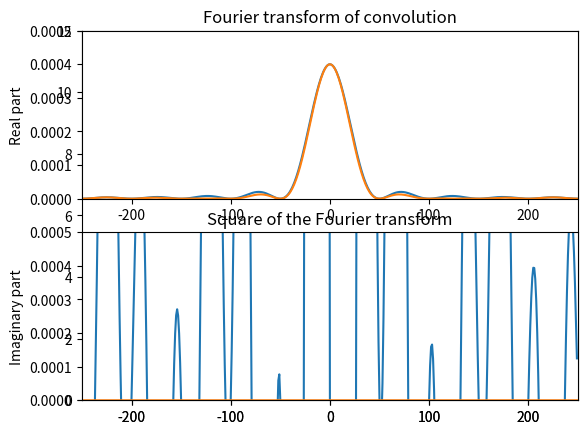

Write the Python code that produced this figure.
import matplotlib.pyplot as pl
import numpy as np
import math

def slmake(b, h, w):
    
    #Creates an array with values 0 representing opacity and higher values
    #some degree of transparency. The variable 'w' determines the width. 'b' determines
    #how left-centre the slit begins. 'h' determines the hight of the slit.
    
    slit = []
    for i in range(0, 500):
        slit.append(0)
        if i > 250 - b - math.ceil(w/2) and i <= 250 - b + math.ceil(w/2):
            slit[i] = h
    return slit

def dft(slit):

    #This function performs the discrete fourier transform on the slit created
    #above. RF is the real part; IF is the imaginary part.
    #The return value of this function is a 2D array, [RF, IF].
    
    RF = []
    IF = []
    
    for i in range(0, 500):
        RF.append(0)
        IF.append(0)
    
    for k in range(0, 500):
        #iterate through wavenumbers
        
        for j in range(0, 500):
            #iterate through x-values
            
            x = j - 250

            #these lines discretise the integral
            RF[k] += 1/500 * slit[j] * math.cos( (math.pi * x * (k-250))/250 )
            IF[k] += 1/500 * slit[j] * math.sin( (math.pi * x * (k-250))/250 )

    
    return (RF, IF)

def convolution(a, b):
    #simple algorithm to perform a discrete convolution of a and b
    
    con = []
    for _x in range(0, 500):
        con.append(0)
        for x in range(0, 500):
            con[_x] += a[x]*b[_x-x]

    return con

def main():
    
    r = []
    x = range(0, 500)
    for i in range(0,500):
        r.append(i - 250)
    

    #here I create a slit of height 1, left-shifted by 0, with width 10.
    slit = slmake(0, 1, 10)
    pl.plot(r, slit)
    pl.axis([-250, 250, 0, 12])
    pl.show()
    
    
    F = dft(slmake(10, 1, 10))
    for m in range(0, 500):
        F[0][m] = F[0][m]*F[0][m] + F[1][m]*F[1][m]

    #these lines of code are just to make the plots of each part of the Fourier transform.
    #real part:
    pl.subplot(2, 1, 1)
    pl.plot(r, F[0])
    pl.ylabel("Real part")
    pl.axis([-250, 250, -0.02, 0.02])

    #imaginary part:
    pl. subplot(2, 1, 2)
    pl.plot(r, F[1])
    pl.ylabel("Imaginary part")
    pl.axis([-250, 250, -0.005, 0.005])
    pl.show()

    #this section of code is for the convolution exercise
    #I create a slit of height 1, left-shifted by 0, with width 10.
    slit = slmake(0, 1, 10)
    conslit = convolution(slit, slit)
    F2 = dft(conslit)
    #here I take the absolute value of the convolution's Fourier transform
    for m in range(0, 500):
        F2[0][m] = 1/500 * abs(F2[0][m])

    #this code is to plot the convolution's Fourier transform
    pl.subplot(2, 1, 1)
    pl.plot(r, F2[0])
    pl.title("Fourier transform of convolution")
    pl.axis([-250, 250, 0, 0.0005])

    #here I square the Fourier transform of the slit
    for k in range(0, 500):
        F[0][k] = F[0][k] * F[0][k]

    #now I plot it
    pl.subplot(2, 1, 2)
    pl.plot(r, F[0])
    pl.title("Square of the Fourier transform")
    pl.axis([-250, 250, 0, 0.0005])

    pl.show()
    

if __name__ == '__main__':
    #start the program
    main()
    
